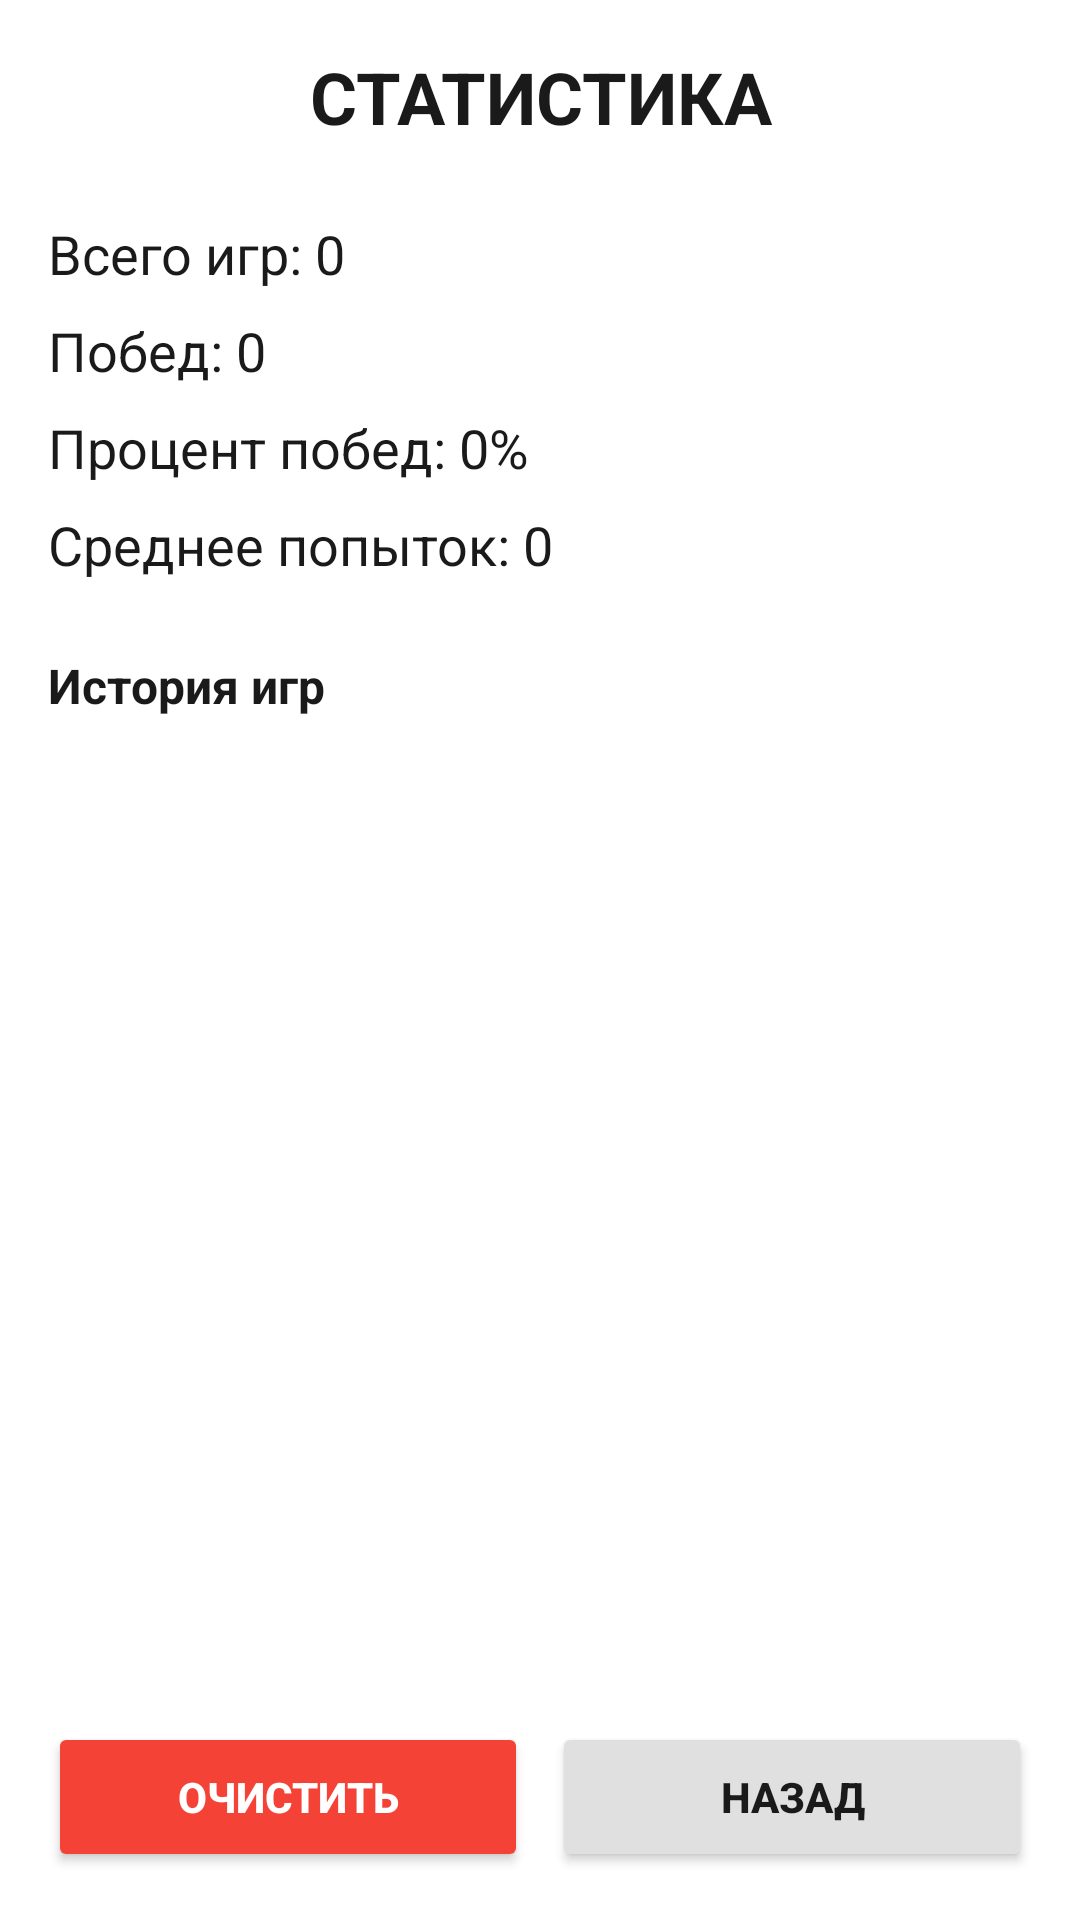

The Android layout XML behind this screen, and the referenced resources:
<!-- AndroidManifest.xml: application theme Theme.BullsAndCows -->
<!-- res/layout/activity_statistics.xml -->
<?xml version="1.0" encoding="utf-8"?>

<LinearLayout xmlns:android="http://schemas.android.com/apk/res/android"
    android:layout_width="match_parent"
    android:layout_height="match_parent"
    android:orientation="vertical"
    android:padding="16dp"
    android:background="#FFFFFF">

    <TextView
        android:layout_width="match_parent"
        android:layout_height="wrap_content"
        android:text="СТАТИСТИКА"
        android:textSize="24sp"
        android:textStyle="bold"
        android:textColor="#1A1A1A"
        android:gravity="center"
        android:layout_marginBottom="24dp" />

    <TextView
        android:id="@+id/total_games_text"
        android:layout_width="match_parent"
        android:layout_height="wrap_content"
        android:text="Всего игр: 0"
        android:textSize="18sp"
        android:textColor="#1A1A1A"
        android:layout_marginBottom="8dp" />

    <TextView
        android:id="@+id/wins_text"
        android:layout_width="match_parent"
        android:layout_height="wrap_content"
        android:text="Побед: 0"
        android:textSize="18sp"
        android:textColor="#1A1A1A"
        android:layout_marginBottom="8dp" />

    <TextView
        android:id="@+id/win_rate_text"
        android:layout_width="match_parent"
        android:layout_height="wrap_content"
        android:text="Процент побед: 0%"
        android:textSize="18sp"
        android:textColor="#1A1A1A"
        android:layout_marginBottom="8dp" />

    <TextView
        android:id="@+id/avg_attempts_text"
        android:layout_width="match_parent"
        android:layout_height="wrap_content"
        android:text="Среднее попыток: 0"
        android:textSize="18sp"
        android:textColor="#1A1A1A"
        android:layout_marginBottom="24dp" />

    <TextView
        android:layout_width="match_parent"
        android:layout_height="wrap_content"
        android:text="История игр"
        android:textSize="16sp"
        android:textStyle="bold"
        android:textColor="#1A1A1A"
        android:layout_marginBottom="8dp" />

    <ScrollView
        android:layout_width="match_parent"
        android:layout_height="0dp"
        android:layout_weight="1"
        android:layout_marginBottom="16dp">

        <LinearLayout
            android:id="@+id/history_container"
            android:layout_width="match_parent"
            android:layout_height="wrap_content"
            android:orientation="vertical" />
    </ScrollView>

    <LinearLayout
        android:layout_width="match_parent"
        android:layout_height="wrap_content"
        android:orientation="horizontal"
        android:weightSum="2">

        <Button
            android:id="@+id/clear_button"
            android:layout_width="0dp"
            android:layout_height="50dp"
            android:layout_weight="1"
            android:layout_marginEnd="4dp"
            android:text="ОЧИСТИТЬ"
            android:textSize="14sp"
            android:textStyle="bold"
            android:backgroundTint="#F44336"
            android:textColor="#FFFFFF" />

        <Button
            android:id="@+id/back_button"
            android:layout_width="0dp"
            android:layout_height="50dp"
            android:layout_weight="1"
            android:layout_marginStart="4dp"
            android:text="НАЗАД"
            android:textSize="14sp"
            android:textStyle="bold"
            android:backgroundTint="#E0E0E0"
            android:textColor="#1A1A1A" />

    </LinearLayout>

</LinearLayout>
<!-- resources referenced by this layout -->
<resources>
  <style name="Theme.BullsAndCows" parent="Theme.AppCompat.Light.NoActionBar">
          <item name="colorPrimary">#FFDD2D</item> 
          <item name="colorPrimaryDark">#1A1A1A</item> 
          <item name="colorAccent">#FFDD2D</item> 
          <item name="android:windowBackground">#FFFFFF</item>
          <item name="android:statusBarColor">#FFDD2D</item>
      </style>
</resources>
